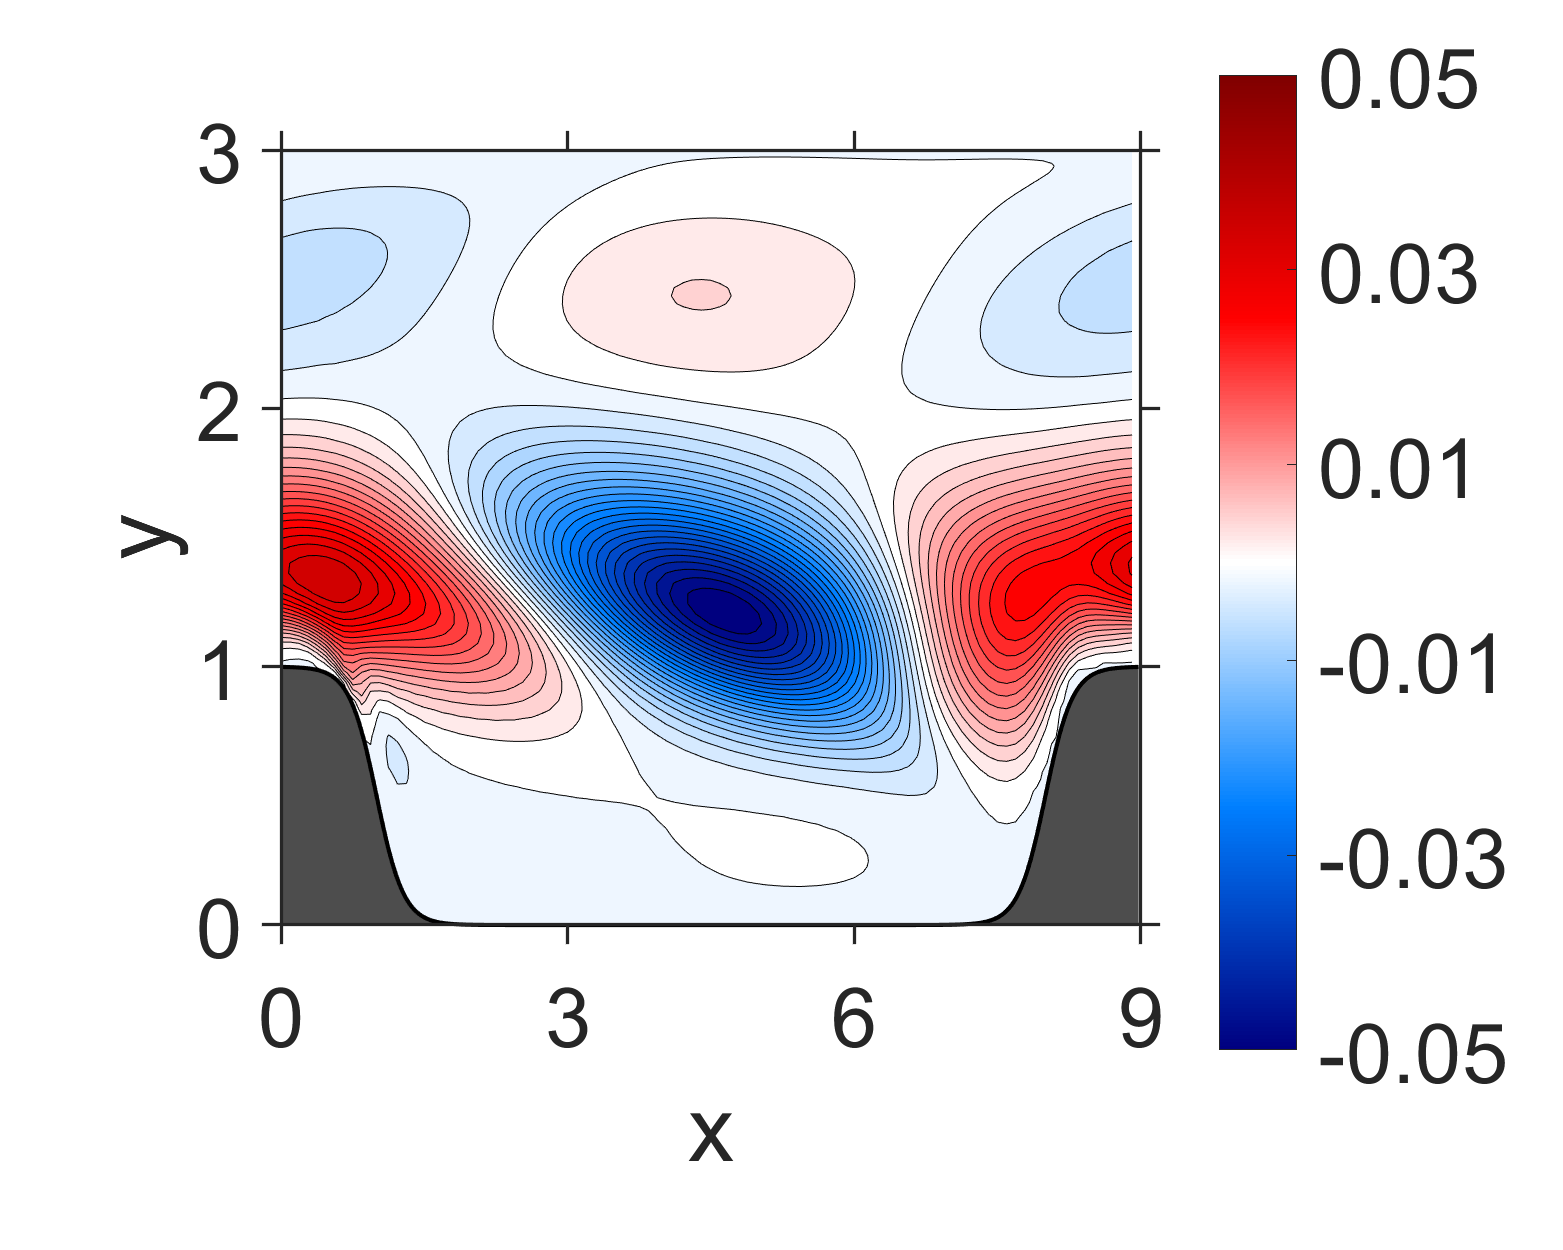

Source data for this figure (header and first rows):
NaN, NaN, NaN, NaN, NaN, NaN, NaN, NaN, NaN, NaN, NaN, NaN, NaN, NaN, NaN, 1.417561e-09, 1.117145e-10, 2.412486e-09, -6.07111e-10, 7.039454e-10, 2.003381e-10, 5.002417e-10, -9.02226e-10, -5.876207e-10
NaN, NaN, NaN, NaN, NaN, NaN, NaN, NaN, NaN, NaN, NaN, NaN, NaN, NaN, NaN, 1.698021e-08, 4.689121e-08, -2.240919e-08, 6.093009e-09, -4.260488e-08, -4.634658e-09, -4.19039e-08, -3.092682e-09, -3.539347e-08
NaN, NaN, NaN, NaN, NaN, NaN, NaN, NaN, NaN, NaN, NaN, NaN, NaN, NaN, NaN, 1.831513e-07, 2.815571e-08, 3.673275e-08, -1.023586e-07, -4.729394e-08, -1.296875e-07, -5.219559e-08, -1.159502e-07, -3.955981e-08
NaN, NaN, NaN, NaN, NaN, NaN, NaN, NaN, NaN, NaN, NaN, NaN, NaN, NaN, NaN, 2.195694e-07, 2.30221e-07, -7.380198e-08, -5.981637e-08, -2.345827e-07, -1.313358e-07, -2.346749e-07, -1.137082e-07, -1.977652e-07
NaN, NaN, NaN, NaN, NaN, NaN, NaN, NaN, NaN, NaN, NaN, NaN, NaN, NaN, NaN, 5.056245e-07, 1.331218e-07, 5.736682e-08, -2.807251e-07, -2.041792e-07, -3.737018e-07, -2.196862e-07, -3.37279e-07, -1.776395e-07
NaN, NaN, NaN, NaN, NaN, NaN, NaN, NaN, NaN, NaN, NaN, NaN, NaN, NaN, NaN, 4.460868e-07, 4.169545e-07, -1.465612e-07, -1.784481e-07, -4.921685e-07, -3.343075e-07, -5.023385e-07, -3.014957e-07, -4.312581e-07
NaN, NaN, NaN, NaN, NaN, NaN, NaN, NaN, NaN, NaN, NaN, NaN, NaN, NaN, NaN, 7.540004e-07, 1.90273e-07, 2.989194e-08, -5.144106e-07, -4.391196e-07, -7.005933e-07, -4.808394e-07, -6.495796e-07, -4.154209e-07
NaN, NaN, NaN, NaN, NaN, NaN, NaN, NaN, NaN, NaN, NaN, NaN, NaN, NaN, NaN, 5.611814e-07, 5.082867e-07, -3.142022e-07, -4.484983e-07, -9.376492e-07, -7.556421e-07, -9.9157e-07, -7.230697e-07, -8.967581e-07
NaN, NaN, NaN, NaN, NaN, NaN, NaN, NaN, NaN, NaN, NaN, NaN, NaN, NaN, 5.037165e-07, 8.835989e-07, 1.257531e-07, -2.427876e-07, -1.162539e-06, -1.227801e-06, -1.628917e-06, -1.370038e-06, -1.586842e-06, -1.285736e-06
NaN, NaN, NaN, NaN, NaN, NaN, NaN, NaN, NaN, NaN, NaN, NaN, NaN, NaN, 1.045796e-06, 5.893525e-07, 3.810869e-07, -1.108711e-06, -1.880854e-06, -2.868323e-06, -2.790229e-06, -3.110869e-06, -2.771009e-06, -2.969548e-06
NaN, NaN, NaN, NaN, NaN, NaN, NaN, NaN, NaN, NaN, NaN, NaN, NaN, NaN, 5.139426e-07, 9.298066e-07, -4.299974e-07, -2.269524e-06, -4.86721e-06, -5.722888e-06, -6.416414e-06, -6.074164e-06, -6.282579e-06, -5.846389e-06
NaN, NaN, NaN, NaN, NaN, NaN, NaN, NaN, NaN, NaN, NaN, NaN, NaN, NaN, 1.144106e-06, 4.979432e-07, -1.205799e-06, -6.626272e-06, -1.035472e-05, -1.247456e-05, -1.227274e-05, -1.239542e-05, -1.171291e-05, -1.181367e-05
NaN, NaN, NaN, NaN, NaN, NaN, NaN, NaN, NaN, NaN, NaN, NaN, NaN, NaN, 5.429788e-07, 5.826822e-07, -5.40615e-06, -1.478343e-05, -2.083056e-05, -2.16288e-05, -2.14955e-05, -2.020397e-05, -1.993922e-05, -1.90852e-05
NaN, NaN, NaN, NaN, NaN, NaN, NaN, NaN, NaN, NaN, NaN, NaN, NaN, NaN, 1.261556e-06, -1.019199e-06, -1.394543e-05, -2.858298e-05, -3.308043e-05, -3.334056e-05, -3.105152e-05, -2.979038e-05, -2.823984e-05, -2.794324e-05
NaN, NaN, NaN, NaN, NaN, NaN, NaN, NaN, NaN, NaN, NaN, NaN, NaN, 7.768194e-07, 5.84006e-07, -4.881383e-06, -2.994842e-05, -4.39958e-05, -4.773381e-05, -4.482467e-05, -4.20849e-05, -3.888661e-05, -3.779587e-05, -3.636347e-05
NaN, NaN, NaN, NaN, NaN, NaN, NaN, NaN, NaN, NaN, NaN, NaN, NaN, 4.642888e-07, 1.006132e-06, -1.661678e-05, -4.871392e-05, -6.221171e-05, -6.243138e-05, -5.803985e-05, -5.266036e-05, -4.933139e-05, -4.679692e-05, -4.600268e-05
NaN, NaN, NaN, NaN, NaN, NaN, NaN, NaN, NaN, NaN, NaN, NaN, NaN, 9.47573e-07, -1.222531e-06, -3.49281e-05, -7.18064e-05, -8.135081e-05, -7.956457e-05, -7.114639e-05, -6.487754e-05, -5.935273e-05, -5.717943e-05, -5.521257e-05
NaN, NaN, NaN, NaN, NaN, NaN, NaN, NaN, NaN, NaN, NaN, NaN, NaN, 9.287048e-07, -6.219152e-06, -6.051306e-05, -9.6385e-05, -0.0001044, -9.692623e-05, -8.670138e-05, -7.674476e-05, -7.120406e-05, -6.706166e-05, -6.598042e-05
NaN, NaN, NaN, NaN, NaN, NaN, NaN, NaN, NaN, NaN, NaN, NaN, NaN, 1.322744e-06, -2.250408e-05, -9.10841e-05, -0.0001261, -0.0001293, -0.0001175, -0.0001026, -9.08168e-05, -8.289011e-05, -7.877902e-05, -7.644901e-05
NaN, NaN, NaN, NaN, NaN, NaN, NaN, NaN, NaN, NaN, NaN, NaN, 6.319841e-07, 3.456344e-07, -4.605224e-05, -0.0001296, -0.0001591, -0.0001591, -0.0001393, -0.0001216, -0.0001051, -9.682513e-05, -9.041894e-05, -8.8769e-05
NaN, NaN, NaN, NaN, NaN, NaN, NaN, NaN, NaN, NaN, NaN, NaN, -3.495221e-07, -1.69323e-06, -8.09187e-05, -0.0001736, -0.0001998, -0.0001914, -0.0001657, -0.0001413, -0.0001226, -0.0001108, -0.0001046, -0.0001009
NaN, NaN, NaN, NaN, NaN, NaN, NaN, NaN, NaN, NaN, NaN, NaN, 2.139912e-06, -1.155066e-05, -0.0001264, -0.0002266, -0.0002465, -0.0002296, -0.0001946, -0.0001647, -0.0001411, -0.0001275, -0.0001191, -0.0001153
NaN, NaN, NaN, NaN, NaN, NaN, NaN, NaN, NaN, NaN, NaN, NaN, 1.471445e-06, -3.675811e-05, -0.00019, -0.0002875, -0.0003035, -0.0002715, -0.0002294, -0.0001894, -0.0001633, -0.0001447, -0.0001366, -0.0001297
NaN, NaN, NaN, NaN, NaN, NaN, NaN, NaN, NaN, NaN, NaN, NaN, 2.644161e-06, -7.6508e-05, -0.0002669, -0.0003617, -0.0003677, -0.0003211, -0.000267, -0.0002187, -0.0001866, -0.0001651, -0.0001542, -0.0001466
NaN, NaN, NaN, NaN, NaN, NaN, NaN, NaN, NaN, NaN, NaN, -2.623492e-06, -3.134125e-07, -0.0001276, -0.0003631, -0.0004482, -0.0004434, -0.0003758, -0.0003105, -0.0002498, -0.0002134, -0.0001862, -0.0001743, -0.0001635
NaN, NaN, NaN, NaN, NaN, NaN, NaN, NaN, NaN, NaN, NaN, -5.931191e-07, -3.908722e-06, -0.0002034, -0.0004744, -0.0005521, -0.0005264, -0.0004391, -0.0003559, -0.0002855, -0.0002403, -0.0002103, -0.0001936, -0.0001824
NaN, NaN, NaN, NaN, NaN, NaN, NaN, NaN, NaN, NaN, NaN, 2.151431e-06, -2.75796e-05, -0.0003151, -0.0006073, -0.000672, -0.0006197, -0.0005074, -0.0004054, -0.0003222, -0.000269, -0.0002339, -0.0002136, -0.0001997
NaN, NaN, NaN, NaN, NaN, NaN, NaN, NaN, NaN, NaN, NaN, 6.162383e-06, -8.574496e-05, -0.0004682, -0.0007584, -0.0008103, -0.000718, -0.0005824, -0.0004539, -0.0003614, -0.0002952, -0.0002581, -0.0002301, -0.0002159
NaN, NaN, NaN, NaN, NaN, NaN, NaN, NaN, NaN, NaN, NaN, 6.509564e-06, -0.000172, -0.0006541, -0.0009357, -0.0009601, -0.0008239, -0.0006567, -0.0005033, -0.0003965, -0.0003202, -0.0002769, -0.0002439, -0.0002254
NaN, NaN, NaN, NaN, NaN, NaN, NaN, NaN, NaN, NaN, NaN, 6.707989e-06, -0.0002651, -0.000871, -0.001132, -0.00112, -0.0009287, -0.0007293, -0.000546, -0.0004271, -0.0003374, -0.0002898, -0.0002484, -0.0002268
NaN, NaN, NaN, NaN, NaN, NaN, NaN, NaN, NaN, NaN, -1.03231e-05, 2.035441e-06, -0.0003988, -0.001117, -0.001347, -0.001281, -0.00103, -0.0007905, -0.0005804, -0.0004448, -0.0003453, -0.0002885, -0.0002417, -0.000212
NaN, NaN, NaN, NaN, NaN, NaN, NaN, NaN, NaN, NaN, -1.397883e-06, -1.821179e-05, -0.0005996, -0.001389, -0.00157, -0.001433, -0.001116, -0.0008348, -0.0005967, -0.0004456, -0.0003344, -0.0002689, -0.000214, -0.0001764
NaN, NaN, NaN, NaN, NaN, NaN, NaN, NaN, NaN, NaN, 7.990043e-06, -0.0001089, -0.0008949, -0.001674, -0.001795, -0.001557, -0.001181, -0.0008473, -0.0005903, -0.0004166, -0.0002999, -0.0002186, -0.0001596, -0.0001075
NaN, NaN, NaN, NaN, NaN, NaN, NaN, NaN, NaN, NaN, 2.259485e-05, -0.0002658, -0.001243, -0.001959, -0.001993, -0.001643, -0.001203, -0.0008207, -0.0005447, -0.0003516, -0.0002261, -0.0001301, -6.263671e-05, 2.6248e-06
NaN, NaN, NaN, NaN, NaN, NaN, NaN, NaN, NaN, NaN, 3.247325e-05, -0.0004077, -0.001603, -0.002224, -0.002143, -0.001668, -0.001167, -0.0007385, -0.0004484, -0.0002343, -0.0001011, 1.295024e-05, 8.927839e-05, 0.0001708
NaN, NaN, NaN, NaN, NaN, NaN, NaN, NaN, NaN, -2.244498e-05, 4.8551e-05, -0.0005138, -0.001936, -0.002431, -0.002209, -0.001609, -0.001052, -0.0005857, -0.0002818, -5.043789e-05, 9.48344e-05, 0.0002259, 0.0003163, 0.0004126
NaN, NaN, NaN, NaN, NaN, NaN, NaN, NaN, NaN, -2.965043e-05, 7.118745e-05, -0.0006319, -0.002231, -0.002534, -0.002166, -0.001435, -0.0008412, -0.0003371, -3.05978e-05, 0.0002254, 0.0003788, 0.0005353, 0.0006357, 0.0007521
NaN, NaN, NaN, NaN, NaN, NaN, NaN, NaN, NaN, 5.145868e-06, 0.0001076, -0.0008151, -0.002421, -0.002497, -0.001961, -0.001127, -0.000501, 2.283655e-05, 0.0003377, 0.0006112, 0.0007811, 0.0009586, 0.001077, 0.001208
NaN, NaN, NaN, NaN, NaN, NaN, NaN, NaN, NaN, 7.197423e-05, 0.0001349, -0.00105, -0.002442, -0.002274, -0.001556, -0.0006569, -5.022069e-06, 0.0005196, 0.0008492, 0.001135, 0.001331, 0.001525, 0.001665, 0.001805
NaN, NaN, NaN, NaN, NaN, NaN, NaN, NaN, NaN, 0.0001756, 0.0003844, -0.001172, -0.002209, -0.001807, -0.0009079, 1.25872e-06, 0.0006792, 0.00118, 0.001539, 0.001826, 0.002061, 0.002261, 0.002431, 0.002564
NaN, NaN, NaN, NaN, NaN, NaN, NaN, NaN, -0.000105, 0.0004244, 0.001103, -0.001111, -0.00161, -0.001071, 3.385204e-05, 0.00086, 0.001594, 0.002027, 0.002454, 0.002709, 0.003011, 0.003186, 0.003405, 0.003501
NaN, NaN, NaN, NaN, NaN, NaN, NaN, NaN, 7.328583e-07, 0.001498, 0.002025, -0.0006896, -0.0006027, 1.432412e-05, 0.001274, 0.001972, 0.002757, 0.003111, 0.00361, 0.003829, 0.004199, 0.004339, 0.004598, 0.004642
NaN, NaN, NaN, NaN, NaN, NaN, NaN, -9.108791e-06, 0.0002733, 0.003189, 0.00269, 0.0003283, 0.0007552, 0.001565, 0.002757, 0.003428, 0.004142, 0.004517, 0.004995, 0.005254, 0.005606, 0.005768, 0.005984, 0.006019
NaN, NaN, NaN, NaN, NaN, NaN, NaN, -0.0001985, 0.001321, 0.005618, 0.003266, 0.002105, 0.002467, 0.003632, 0.004469, 0.005275, 0.005753, 0.006292, 0.006618, 0.007019, 0.007227, 0.007484, 0.007544, 0.007629
NaN, NaN, NaN, NaN, NaN, -0.0002623, -7.954695e-05, 0.0002017, 0.005761, 0.007955, 0.004525, 0.004394, 0.004744, 0.006014, 0.006567, 0.007404, 0.00773, 0.008343, 0.008571, 0.009025, 0.009128, 0.009391, 0.009322, 0.009367
-7.150989e-05, -0.0001074, -0.0001541, -0.0001722, -0.0002356, -0.0001799, -0.0002613, 0.002653, 0.01046, 0.009274, 0.007052, 0.006963, 0.007744, 0.008526, 0.009189, 0.009696, 0.01018, 0.01056, 0.01092, 0.01116, 0.01134, 0.01137, 0.01132, 0.01111
-0.0001027, -0.0001394, -0.0002178, -0.0002818, -0.0002818, -0.0001154, 0.001722, 0.0101, 0.01355, 0.01123, 0.01013, 0.01023, 0.01096, 0.01146, 0.01201, 0.01238, 0.01282, 0.01311, 0.01341, 0.01353, 0.01361, 0.01349, 0.01329, 0.01289
-4.270326e-05, -0.0001889, -0.0002753, -0.0003134, 0.0005805, 0.002785, 0.008583, 0.01521, 0.01574, 0.01428, 0.0137, 0.01399, 0.01434, 0.01472, 0.01502, 0.01536, 0.01562, 0.01587, 0.01597, 0.016, 0.01585, 0.01559, 0.01514, 0.01456
0.001096, 0.0007669, 0.0008001, 0.001705, 0.004344, 0.008356, 0.0143, 0.01848, 0.01865, 0.01797, 0.01772, 0.01782, 0.01791, 0.01807, 0.01822, 0.01841, 0.01853, 0.0186, 0.01852, 0.01834, 0.01797, 0.01747, 0.01676, 0.01591
0.00394, 0.003871, 0.004514, 0.006478, 0.01, 0.01442, 0.01922, 0.02205, 0.02235, 0.02206, 0.02178, 0.02161, 0.02147, 0.02143, 0.02141, 0.0214, 0.02132, 0.02115, 0.02084, 0.02039, 0.01976, 0.01896, 0.01796, 0.01679
0.008622, 0.009097, 0.01043, 0.01296, 0.0165, 0.02056, 0.02422, 0.02604, 0.02632, 0.02603, 0.02559, 0.02517, 0.02484, 0.02459, 0.02437, 0.02412, 0.02378, 0.02333, 0.02273, 0.02197, 0.02102, 0.01989, 0.01856, 0.01705
0.01466, 0.01569, 0.01748, 0.02011, 0.02329, 0.02645, 0.02883, 0.02998, 0.03003, 0.02956, 0.02894, 0.02834, 0.02782, 0.02734, 0.02686, 0.02633, 0.02568, 0.02491, 0.02398, 0.02288, 0.0216, 0.02012, 0.01845, 0.01659
0.02107, 0.02244, 0.02431, 0.02662, 0.02907, 0.03129, 0.03281, 0.03329, 0.03304, 0.03241, 0.03165, 0.03089, 0.03016, 0.02944, 0.02867, 0.02782, 0.02685, 0.02574, 0.02446, 0.02302, 0.02138, 0.01956, 0.01755, 0.01536
0.02675, 0.02822, 0.02994, 0.03179, 0.03355, 0.03491, 0.0356, 0.0357, 0.03524, 0.03447, 0.03358, 0.03265, 0.03169, 0.0307, 0.02963, 0.02846, 0.02716, 0.02571, 0.0241, 0.02231, 0.02035, 0.01821, 0.0159, 0.0134
0.03104, 0.03242, 0.03382, 0.03516, 0.03628, 0.03706, 0.03738, 0.03713, 0.03649, 0.03561, 0.03458, 0.03347, 0.03228, 0.03102, 0.02966, 0.02819, 0.02657, 0.02481, 0.0229, 0.02081, 0.01857, 0.01615, 0.01358, 0.01085
0.03374, 0.03494, 0.03606, 0.03702, 0.03773, 0.03807, 0.03798, 0.03758, 0.03682, 0.03581, 0.03463, 0.03333, 0.03193, 0.03042, 0.0288, 0.02705, 0.02517, 0.02314, 0.02097, 0.01865, 0.01617, 0.01355, 0.01079, 0.007902
0.03501, 0.036, 0.03683, 0.03746, 0.03783, 0.03793, 0.03773, 0.0371, 0.0362, 0.03507, 0.03375, 0.03228, 0.03069, 0.02898, 0.02714, 0.02518, 0.02309, 0.02086, 0.0185, 0.016, 0.01337, 0.01062, 0.007758, 0.004791
0.03505, 0.03586, 0.0365, 0.03692, 0.03711, 0.03697, 0.03649, 0.03578, 0.03477, 0.03352, 0.03207, 0.03047, 0.02873, 0.02687, 0.02487, 0.02276, 0.02052, 0.01816, 0.01568, 0.01309, 0.01039, 0.007597, 0.004715, 0.001758
0.0341, 0.03475, 0.0352, 0.03543, 0.0354, 0.03514, 0.03462, 0.03374, 0.03262, 0.03128, 0.02975, 0.02806, 0.02623, 0.02427, 0.02218, 0.01999, 0.01768, 0.01526, 0.01275, 0.01014, 0.007455, 0.004694, 0.001874, -0.0009901
0.03235, 0.03288, 0.03321, 0.03332, 0.03319, 0.03276, 0.03204, 0.03114, 0.02997, 0.02857, 0.02699, 0.02525, 0.02338, 0.02139, 0.01928, 0.01707, 0.01476, 0.01236, 0.009888, 0.007342, 0.004738, 0.002086, -0.0005993, -0.003304
0.03, 0.03041, 0.03061, 0.03058, 0.03032, 0.02985, 0.02915, 0.02814, 0.02693, 0.02552, 0.02395, 0.02222, 0.02037, 0.0184, 0.01633, 0.01417, 0.01193, 0.00962, 0.007249, 0.004829, 0.002371, -0.0001116, -0.002606, -0.005096
... 59 more rows
